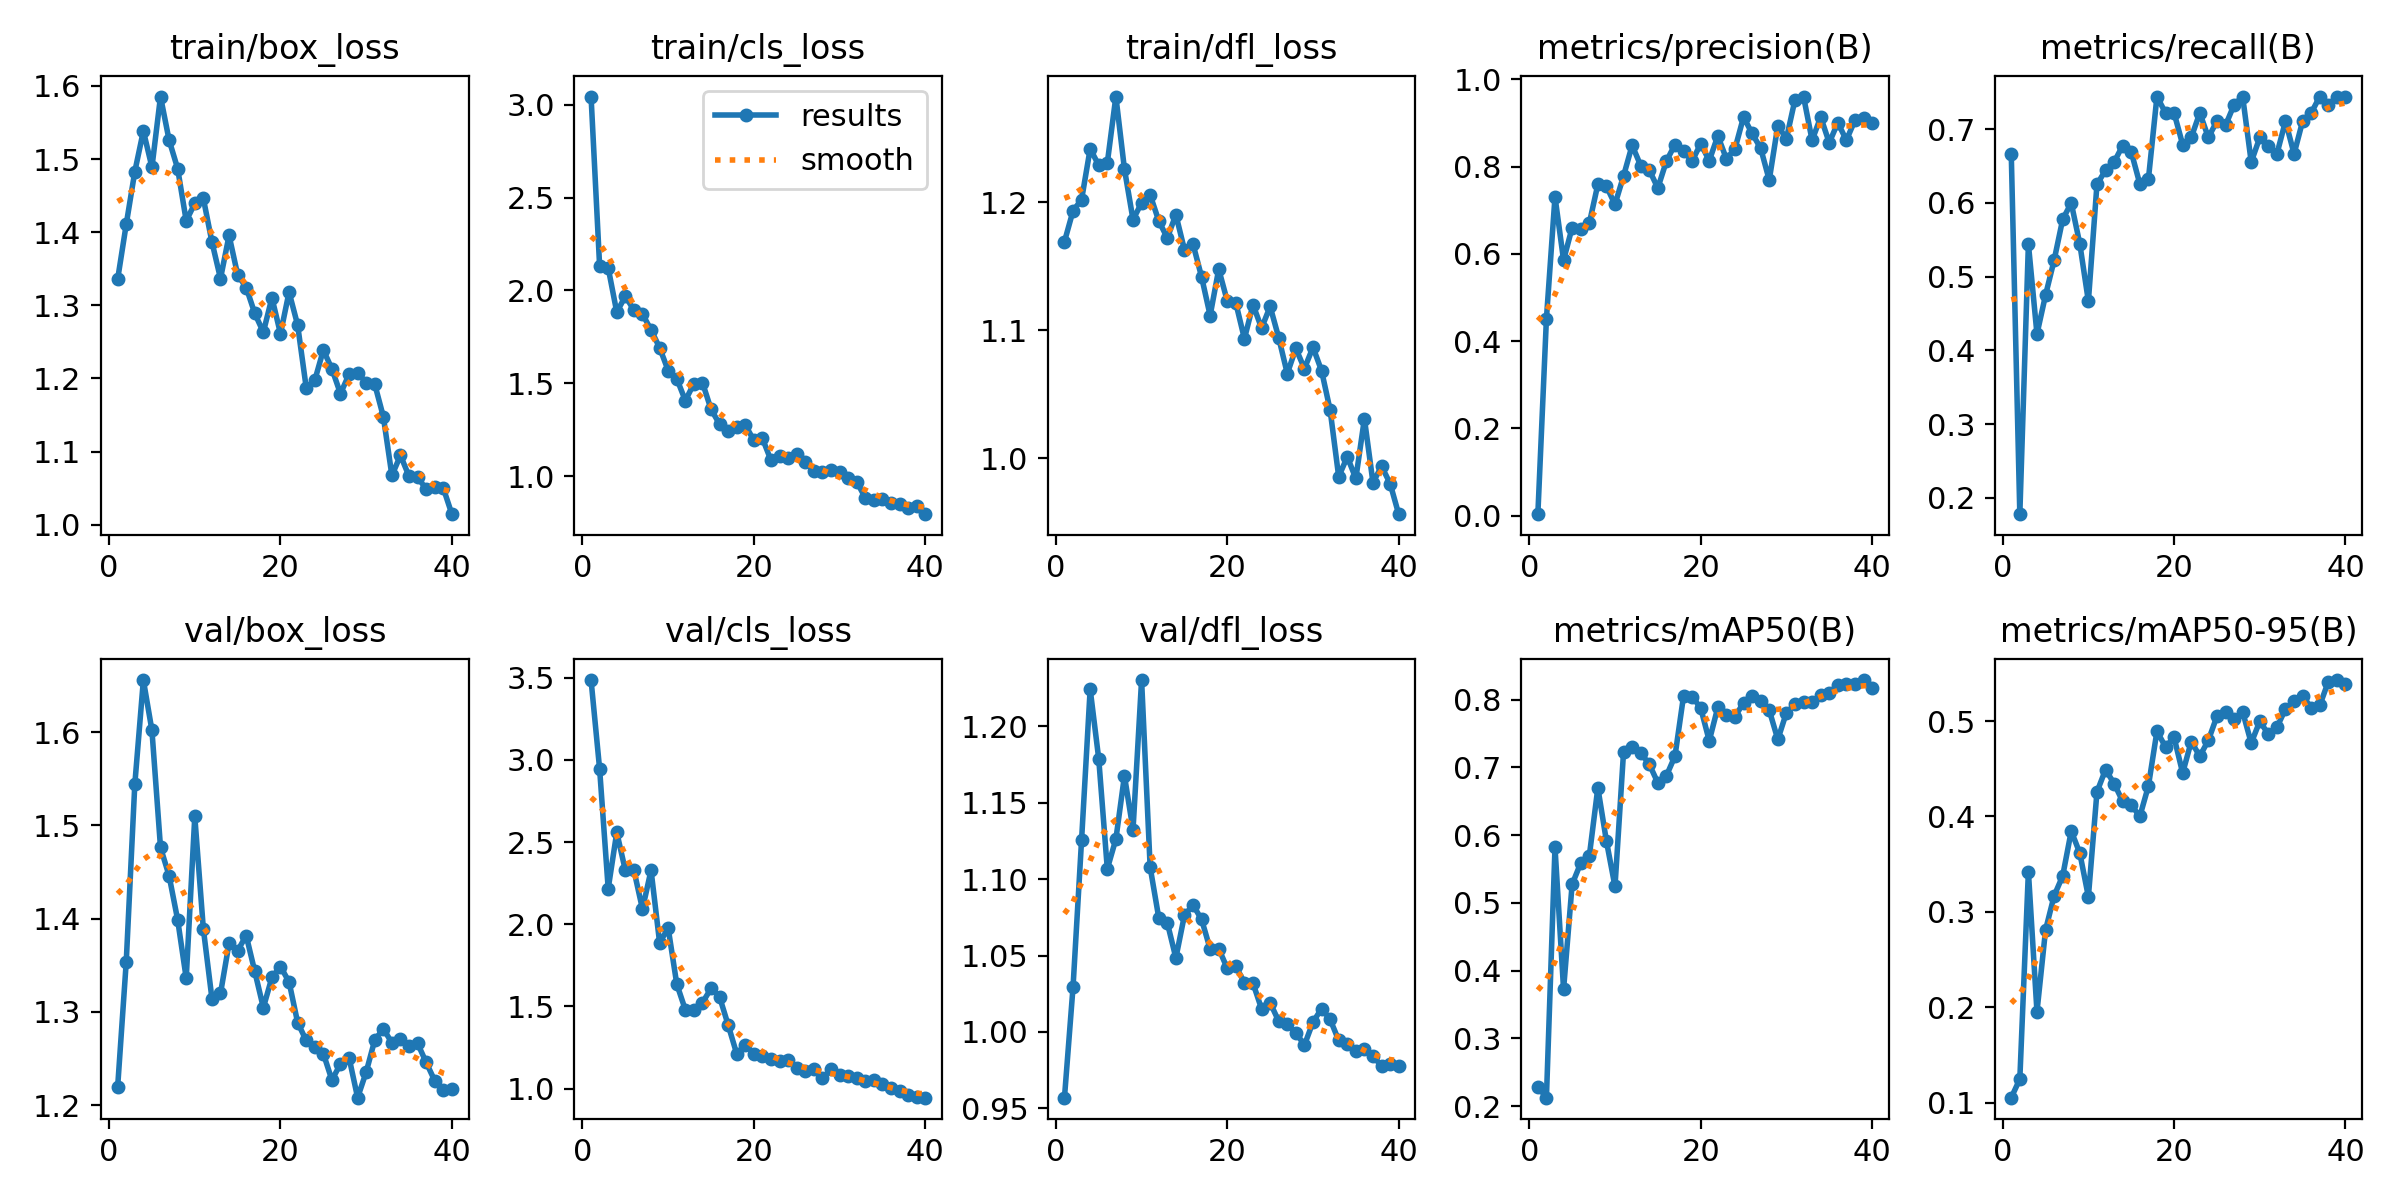

The file beside this chart, header and first rows:
epoch, time, train/box_loss, train/cls_loss, train/dfl_loss, metrics/precision(B), metrics/recall(B), metrics/mAP50(B), metrics/mAP50-95(B), val/box_loss, val/cls_loss, val/dfl_loss, lr/pg0, lr/pg1, lr/pg2
1, 25.88, 1.336, 3.043, 1.169, 0.00339, 0.6667, 0.2284, 0.1052, 1.22, 3.486, 0.957, 0.0006519, 0.0006519, 0.0006519
2, 50.8, 1.411, 2.131, 1.193, 0.4515, 0.1778, 0.2123, 0.1247, 1.353, 2.944, 1.029, 0.001286, 0.001286, 0.001286
3, 75.31, 1.483, 2.121, 1.202, 0.7308, 0.5444, 0.5819, 0.3423, 1.544, 2.216, 1.126, 0.001887, 0.001887, 0.001887
4, 99.66, 1.538, 1.883, 1.242, 0.5854, 0.4222, 0.3722, 0.1952, 1.656, 2.559, 1.224, 0.001852, 0.001852, 0.001852
5, 124.4, 1.489, 1.969, 1.229, 0.6602, 0.475, 0.5273, 0.2809, 1.602, 2.328, 1.179, 0.001802, 0.001802, 0.001802
6, 150.5, 1.585, 1.894, 1.231, 0.6571, 0.5222, 0.5587, 0.3168, 1.476, 2.329, 1.107, 0.001752, 0.001752, 0.001752
7, 175.2, 1.526, 1.872, 1.282, 0.6698, 0.5778, 0.5686, 0.3376, 1.446, 2.092, 1.126, 0.001703, 0.001703, 0.001703
8, 199.8, 1.487, 1.788, 1.226, 0.7591, 0.6, 0.6698, 0.3847, 1.399, 2.329, 1.168, 0.001654, 0.001654, 0.001654
9, 224.4, 1.415, 1.692, 1.186, 0.7549, 0.5444, 0.5912, 0.3616, 1.336, 1.887, 1.132, 0.001604, 0.001604, 0.001604
10, 249, 1.439, 1.569, 1.199, 0.7133, 0.4667, 0.5241, 0.3159, 1.51, 1.976, 1.23, 0.001554, 0.001554, 0.001554
11, 273.5, 1.446, 1.525, 1.206, 0.7786, 0.6252, 0.7228, 0.4257, 1.389, 1.636, 1.108, 0.001505, 0.001505, 0.001505
12, 303.2, 1.387, 1.408, 1.185, 0.8487, 0.6444, 0.7301, 0.4491, 1.314, 1.479, 1.075, 0.001455, 0.001455, 0.001455
13, 329.7, 1.336, 1.498, 1.172, 0.8023, 0.6556, 0.7214, 0.4345, 1.32, 1.481, 1.072, 0.001406, 0.001406, 0.001406
14, 355.9, 1.395, 1.504, 1.19, 0.7921, 0.6778, 0.7047, 0.4159, 1.374, 1.523, 1.048, 0.001357, 0.001357, 0.001357
15, 381.5, 1.342, 1.361, 1.163, 0.7508, 0.6695, 0.6771, 0.4121, 1.366, 1.609, 1.076, 0.001307, 0.001307, 0.001307
16, 407.9, 1.324, 1.28, 1.167, 0.8125, 0.6259, 0.6875, 0.4, 1.382, 1.557, 1.083, 0.001257, 0.001257, 0.001257
17, 433.8, 1.289, 1.242, 1.142, 0.8505, 0.6321, 0.7166, 0.4318, 1.343, 1.386, 1.074, 0.001208, 0.001208, 0.001208
18, 463.6, 1.263, 1.265, 1.111, 0.8348, 0.7444, 0.8053, 0.4893, 1.305, 1.211, 1.054, 0.001159, 0.001159, 0.001159
19, 492.1, 1.31, 1.276, 1.148, 0.8127, 0.7222, 0.8044, 0.473, 1.337, 1.267, 1.055, 0.001109, 0.001109, 0.001109
20, 517.1, 1.261, 1.193, 1.123, 0.8521, 0.7222, 0.7876, 0.4829, 1.349, 1.211, 1.042, 0.001059, 0.001059, 0.001059
21, 541.5, 1.318, 1.203, 1.121, 0.8136, 0.6792, 0.7391, 0.4456, 1.332, 1.199, 1.043, 0.00101, 0.00101, 0.00101
22, 566, 1.273, 1.085, 1.093, 0.8702, 0.6889, 0.7887, 0.4785, 1.289, 1.178, 1.032, 0.0009605, 0.0009605, 0.0009605
23, 590.6, 1.187, 1.108, 1.12, 0.8179, 0.7222, 0.7771, 0.4632, 1.269, 1.17, 1.032, 0.000911, 0.000911, 0.000911
24, 615.5, 1.197, 1.097, 1.102, 0.8406, 0.6889, 0.7743, 0.4799, 1.263, 1.176, 1.015, 0.0008615, 0.0008615, 0.0008615
25, 640, 1.239, 1.12, 1.118, 0.9136, 0.7111, 0.7956, 0.5051, 1.255, 1.126, 1.019, 0.000812, 0.000812, 0.000812
26, 664.4, 1.213, 1.074, 1.094, 0.8758, 0.7053, 0.8051, 0.5099, 1.227, 1.106, 1.007, 0.0007625, 0.0007625, 0.0007625
27, 688.7, 1.179, 1.026, 1.066, 0.8419, 0.7333, 0.7975, 0.5024, 1.244, 1.117, 1.005, 0.000713, 0.000713, 0.000713
28, 713.1, 1.206, 1.025, 1.086, 0.769, 0.7444, 0.7844, 0.5097, 1.251, 1.066, 0.9996, 0.0006635, 0.0006635, 0.0006635
29, 737.6, 1.208, 1.033, 1.07, 0.8941, 0.6556, 0.7411, 0.477, 1.208, 1.116, 0.9914, 0.000614, 0.000614, 0.000614
30, 762.1, 1.194, 1.022, 1.087, 0.8638, 0.6889, 0.7806, 0.4998, 1.236, 1.083, 1.006, 0.0005645, 0.0005645, 0.0005645
31, 786.3, 1.192, 0.9919, 1.068, 0.9529, 0.6778, 0.7932, 0.4862, 1.27, 1.078, 1.015, 0.000515, 0.000515, 0.000515
32, 810.5, 1.148, 0.971, 1.038, 0.9605, 0.6667, 0.7961, 0.4935, 1.282, 1.066, 1.008, 0.0004655, 0.0004655, 0.0004655
33, 834.6, 1.067, 0.8832, 0.9854, 0.8602, 0.7111, 0.7971, 0.5127, 1.267, 1.046, 0.9945, 0.000416, 0.000416, 0.000416
34, 858.8, 1.095, 0.8721, 1.001, 0.9136, 0.6667, 0.8063, 0.5207, 1.271, 1.049, 0.992, 0.0003665, 0.0003665, 0.0003665
35, 883.6, 1.066, 0.88, 0.984, 0.8546, 0.7111, 0.8104, 0.5263, 1.264, 1.028, 0.9872, 0.000317, 0.000317, 0.000317
36, 908.2, 1.065, 0.8565, 1.031, 0.9004, 0.7222, 0.8215, 0.5141, 1.266, 1.002, 0.9887, 0.0002675, 0.0002675, 0.0002675
37, 932.6, 1.048, 0.8514, 0.9808, 0.8606, 0.7444, 0.8235, 0.5165, 1.246, 0.9825, 0.984, 0.000218, 0.000218, 0.000218
38, 957.1, 1.051, 0.83, 0.9936, 0.9061, 0.7333, 0.8235, 0.5415, 1.226, 0.9586, 0.9777, 0.0001685, 0.0001685, 0.0001685
39, 982.5, 1.05, 0.8412, 0.9801, 0.9103, 0.7444, 0.8288, 0.5431, 1.217, 0.9471, 0.9793, 0.000119, 0.000119, 0.000119
40, 1010, 1.014, 0.7962, 0.9561, 0.8991, 0.7444, 0.8164, 0.5394, 1.217, 0.9443, 0.9776, 6.95e-05, 6.95e-05, 6.95e-05
